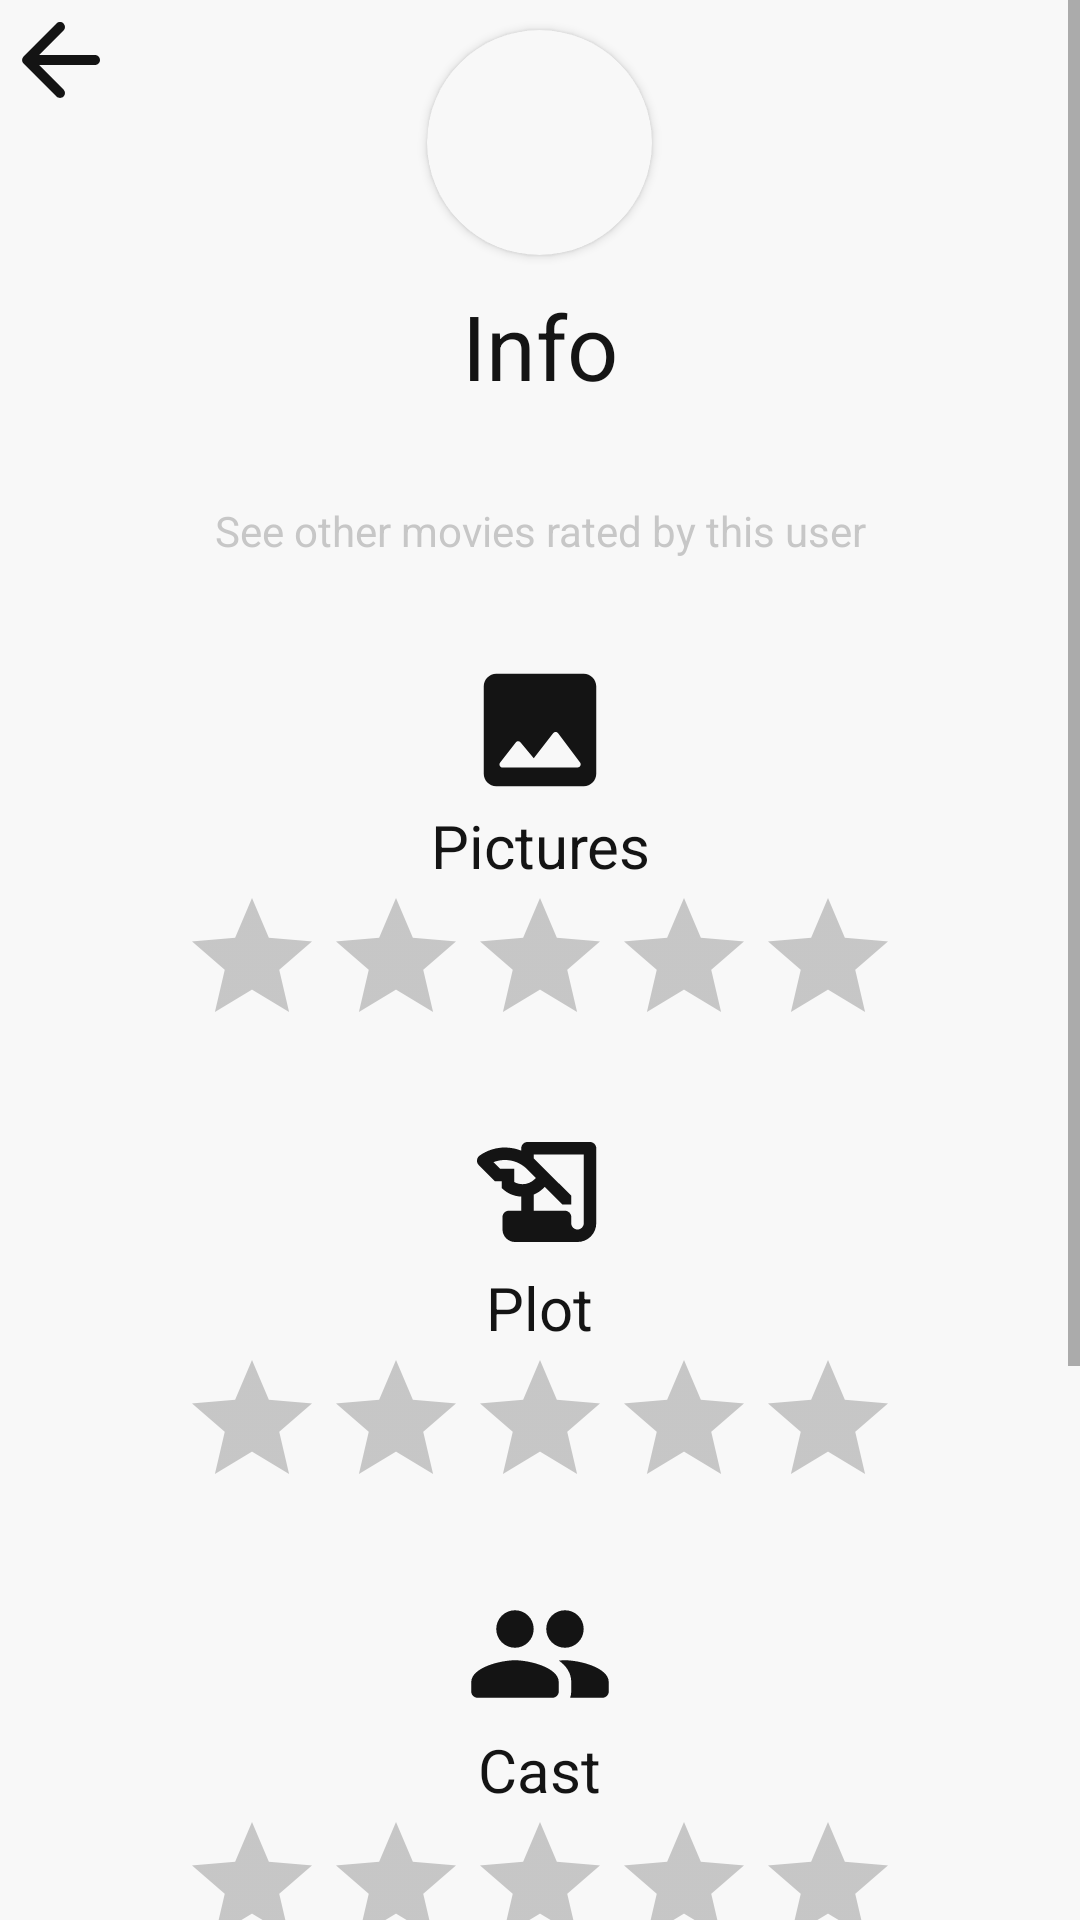

Layout XML and referenced resources for this Android screen:
<!-- AndroidManifest.xml: application theme Theme.MyMovie -->
<!-- res/layout/activity_single_rate.xml -->
<?xml version="1.0" encoding="utf-8"?>
<androidx.constraintlayout.widget.ConstraintLayout xmlns:android="http://schemas.android.com/apk/res/android"
    xmlns:app="http://schemas.android.com/apk/res-auto"
    xmlns:tools="http://schemas.android.com/tools"
    android:layout_width="match_parent"
    android:layout_height="match_parent"
    tools:context=".SingleRateActivity"
    android:background="?attr/colorOnPrimary">

    <Button
        android:id="@+id/button"
        android:layout_width="40dp"
        android:layout_height="40dp"
        android:background="@drawable/ic_round_arrow_back_24"
        android:onClick="goBack"
        app:layout_constraintStart_toStartOf="parent"
        app:layout_constraintTop_toTopOf="parent"
        tools:ignore="UsingOnClickInXml" />

    <ScrollView
        android:layout_width="match_parent"
        android:layout_height="match_parent">

        <LinearLayout
            android:layout_width="match_parent"
            android:layout_height="match_parent"
            android:orientation="vertical"
            android:gravity="center">

            <androidx.cardview.widget.CardView
                android:id="@+id/sr_imageHolder"
                android:layout_width="wrap_content"
                android:layout_height="wrap_content"
                android:layout_alignParentTop="true"
                android:backgroundTint="?attr/colorOnPrimary"
                android:elevation="10dp"
                android:padding="2dp"
                app:cardCornerRadius="45dp"
                android:layout_marginTop="10dp"
                android:visibility="visible">


                <ImageView
                    android:id="@+id/sr_profile"
                    android:layout_width="75dp"
                    android:layout_height="75dp"
                    android:src="@drawable/ic_empty_profile" />


            </androidx.cardview.widget.CardView>

            <TextView
                android:id="@+id/sr_banner"
                android:layout_width="match_parent"
                android:layout_height="wrap_content"
                android:text="Info"
                android:textColor="?attr/colorPrimary"
                android:textAlignment="center"
                android:textSize="30sp"
                android:layout_marginTop="10dp"
                android:layout_marginStart="30dp"
                android:layout_marginEnd="30dp"
                android:layout_marginBottom="20dp"/>

            <TextView
                android:layout_width="match_parent"
                android:layout_height="wrap_content"
                android:text="@string/button_other_user_movies"
                android:textAlignment="center"
                android:gravity="center"
                android:textColor="@color/grey"
                android:onClick="goToMovieList"
                android:paddingBottom="12dp"
                android:paddingTop="12dp"
                android:layout_marginBottom="20dp"
                android:layout_marginStart="30dp"
                android:layout_marginEnd="30dp"
                tools:ignore="UsingOnClickInXml" />

                <ImageView
                    android:layout_width="50dp"
                    android:layout_height="50dp"
                    android:src="@drawable/ic_image"
                    app:tint="?attr/colorPrimary"/>

                <TextView
                    android:layout_width="wrap_content"
                    android:layout_height="wrap_content"
                    android:text="@string/tag_pictures"
                    android:textAlignment="center"
                    android:textSize="20sp"
                    android:textColor="?attr/colorPrimary"/>

                <RatingBar
                    android:id="@+id/sr_ratePictures"
                    android:layout_width="wrap_content"
                    android:layout_height="wrap_content"
                    android:layout_marginBottom="20dp"
                    android:isIndicator="true"
                    android:progressBackgroundTint="@color/grey"
                    android:numStars="5"
                    android:stepSize="1" />

                <ImageView
                    android:layout_width="50dp"
                    android:layout_height="50dp"
                    android:src="@drawable/ic_plot"
                    app:tint="?attr/colorPrimary"/>

                <TextView
                    android:layout_width="wrap_content"
                    android:layout_height="wrap_content"
                    android:text="@string/tag_plot"
                    android:textAlignment="center"
                    android:textSize="20sp"
                    android:textColor="?attr/colorPrimary"/>

                <RatingBar
                    android:id="@+id/sr_ratePlot"
                    android:layout_width="wrap_content"
                    android:layout_height="wrap_content"
                    android:layout_marginBottom="20dp"
                    android:isIndicator="true"
                    android:progressBackgroundTint="@color/grey"
                    android:numStars="5"
                    android:stepSize="1" />

                <ImageView
                    android:layout_width="50dp"
                    android:layout_height="50dp"
                    android:src="@drawable/ic_group"
                    app:tint="?attr/colorPrimary"/>

                <TextView
                    android:layout_width="wrap_content"
                    android:layout_height="wrap_content"
                    android:text="@string/tag_cast"
                    android:textAlignment="center"
                    android:textSize="20sp"
                    android:textColor="?attr/colorPrimary"/>

                <RatingBar
                    android:id="@+id/sr_rateCast"
                    android:layout_width="wrap_content"
                    android:layout_height="wrap_content"
                    android:layout_marginBottom="20dp"
                    android:isIndicator="true"
                    android:progressBackgroundTint="@color/grey"
                    android:numStars="5"
                    android:stepSize="1" />

                <ImageView
                    android:layout_width="50dp"
                    android:layout_height="50dp"
                    android:src="@drawable/ic_music"
                    app:tint="?attr/colorPrimary"/>

                <TextView
                    android:layout_width="wrap_content"
                    android:layout_height="wrap_content"
                    android:text="@string/tag_audio"
                    android:textAlignment="center"
                    android:textSize="20sp"
                    android:textColor="?attr/colorPrimary"/>

                <RatingBar
                    android:id="@+id/sr_rateAudio"
                    android:layout_width="wrap_content"
                    android:layout_height="wrap_content"
                    android:layout_marginBottom="10dp"
                    android:isIndicator="true"
                    android:progressBackgroundTint="@color/grey"
                    android:numStars="5"
                    android:stepSize="1" />

                <TextView
                    android:id="@+id/sr_average"
                    android:layout_width="wrap_content"
                    android:layout_height="wrap_content"
                    android:text="Average: 0.0"
                    android:layout_marginTop="20dp"
                    android:layout_marginBottom="15dp"
                    android:textSize="30sp"
                    android:textColor="?attr/colorPrimary"/>

        </LinearLayout>

    </ScrollView>







</androidx.constraintlayout.widget.ConstraintLayout>
<!-- resources referenced by this layout -->
<resources>
  <color name="grey">#80959595</color>
  <!-- drawable ic_group (drawable) -->
  <vector xmlns:android="http://schemas.android.com/apk/res/android"
      android:width="24dp"
      android:height="24dp"
      android:viewportWidth="24"
      android:viewportHeight="24"
      android:tint="?attr/colorPrimary">
    <path
        android:fillColor="@android:color/white"
        android:pathData="M16,11c1.66,0 2.99,-1.34 2.99,-3S17.66,5 16,5s-3,1.34 -3,3 1.34,3 3,3zM8,11c1.66,0 2.99,-1.34 2.99,-3S9.66,5 8,5 5,6.34 5,8s1.34,3 3,3zM8,13c-2.33,0 -7,1.17 -7,3.5L1,18c0,0.55 0.45,1 1,1h12c0.55,0 1,-0.45 1,-1v-1.5c0,-2.33 -4.67,-3.5 -7,-3.5zM16,13c-0.29,0 -0.62,0.02 -0.97,0.05 0.02,0.01 0.03,0.03 0.04,0.04 1.14,0.83 1.93,1.94 1.93,3.41L17,18c0,0.35 -0.07,0.69 -0.18,1L22,19c0.55,0 1,-0.45 1,-1v-1.5c0,-2.33 -4.67,-3.5 -7,-3.5z"/>
  </vector>
  <!-- drawable ic_image (drawable) -->
  <vector xmlns:android="http://schemas.android.com/apk/res/android"
      android:width="24dp"
      android:height="24dp"
      android:viewportWidth="24"
      android:viewportHeight="24"
      android:tint="?attr/colorPrimary">
    <path
        android:fillColor="@android:color/white"
        android:pathData="M21,19V5c0,-1.1 -0.9,-2 -2,-2H5c-1.1,0 -2,0.9 -2,2v14c0,1.1 0.9,2 2,2h14c1.1,0 2,-0.9 2,-2zM8.9,13.98l2.1,2.53 3.1,-3.99c0.2,-0.26 0.6,-0.26 0.8,0.01l3.51,4.68c0.25,0.33 0.01,0.8 -0.4,0.8H6.02c-0.42,0 -0.65,-0.48 -0.39,-0.81L8.12,14c0.19,-0.26 0.57,-0.27 0.78,-0.02z"/>
  </vector>
  <!-- drawable ic_plot (drawable) -->
  <vector xmlns:android="http://schemas.android.com/apk/res/android"
      android:width="24dp"
      android:height="24dp"
      android:viewportWidth="24"
      android:viewportHeight="24"
      android:tint="?attr/colorPrimary">
    <path
        android:fillColor="@android:color/white"
        android:pathData="M9,5v0.38c-0.83,-0.33 -1.72,-0.5 -2.61,-0.5c-1.42,0 -2.84,0.43 -4.05,1.29C1.83,6.53 1.77,7.26 2.21,7.7l2.57,2.57h1.11v1.11c0.86,0.86 1.98,1.31 3.11,1.36V15H7c-0.55,0 -1,0.45 -1,1v2c0,1.1 0.9,2 2,2h10c1.66,0 3,-1.34 3,-3V5c0,-0.55 -0.45,-1 -1,-1H10C9.45,4 9,4.45 9,5zM7.89,10.41V8.26H5.61L4.57,7.22C5.14,7 5.76,6.88 6.39,6.88c1.34,0 2.59,0.52 3.54,1.46l1.41,1.41l-0.2,0.2c-0.51,0.51 -1.19,0.8 -1.92,0.8C8.75,10.75 8.29,10.63 7.89,10.41zM19,17c0,0.55 -0.45,1 -1,1s-1,-0.45 -1,-1v-1c0,-0.55 -0.45,-1 -1,-1h-5v-2.59c0.57,-0.23 1.1,-0.57 1.56,-1.03l0.2,-0.2L15.59,14H17v-1.41l-6,-5.97V6h8V17z"/>
  </vector>
  <!-- drawable ic_round_arrow_back_24 (drawable) -->
  <vector xmlns:android="http://schemas.android.com/apk/res/android"
      android:width="24dp"
      android:height="24dp"
      android:viewportWidth="24"
      android:viewportHeight="24"
      android:tint="?attr/colorPrimary">
    <path
        android:fillColor="@android:color/white"
        android:pathData="M19,11H7.83l4.88,-4.88c0.39,-0.39 0.39,-1.03 0,-1.42 -0.39,-0.39 -1.02,-0.39 -1.41,0l-6.59,6.59c-0.39,0.39 -0.39,1.02 0,1.41l6.59,6.59c0.39,0.39 1.02,0.39 1.41,0 0.39,-0.39 0.39,-1.02 0,-1.41L7.83,13H19c0.55,0 1,-0.45 1,-1s-0.45,-1 -1,-1z"/>
  </vector>
  <string name="button_other_user_movies">See other movies rated by this user</string>
  <string name="tag_audio">Audio</string>
  <string name="tag_cast">Cast</string>
  <string name="tag_pictures">Pictures</string>
  <string name="tag_plot">Plot</string>
  <style name="Theme.MyMovie" parent="Theme.MaterialComponents.DayNight.NoActionBar">
          
          <item name="colorPrimary">#141414</item>
          <item name="colorPrimaryVariant">#141414</item>
          <item name="colorOnPrimary">#F8F8F8</item>
          
          <item name="colorSecondary">#141414</item>
          <item name="colorSecondaryVariant">#141414</item>
          <item name="colorOnSecondary">#141414</item>
          
          <item name="android:statusBarColor" tools:targetApi="l">?attr/colorPrimaryVariant</item>
          
      </style>
</resources>
